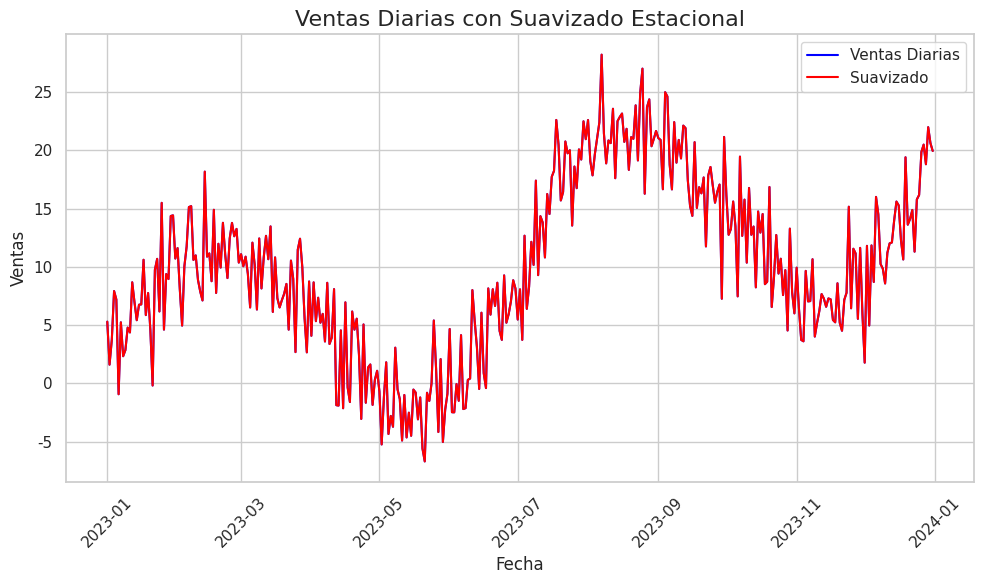

Source code (Python):
import pandas as pd
import numpy as np
import seaborn as sns
import matplotlib.pyplot as plt

# Crear un DataFrame simulado con datos de ventas diarias
np.random.seed(0)  # Semilla para reproducibilidad

# Generar fechas (un año de datos diarios)
dates = pd.date_range('2023-01-01', periods=365, freq='D')

# Simular datos de ventas con una tendencia estacional
seasonality = np.sin(np.linspace(0, 4 * np.pi, 365))  # Sine wave para simular estacionalidad
trend = np.linspace(0, 20, 365)  # Tendencia lineal
noise = np.random.normal(0, 3, 365)  # Ruido aleatorio

# Las ventas son la suma de la tendencia, la estacionalidad y el ruido
sales = trend + seasonality * 10 + noise

# Crear el DataFrame
df = pd.DataFrame({
    'date': dates,
    'sales': sales
})

# Convertir los datos a arrays
df['date'] = np.array(df['date'])
df['sales'] = np.array(df['sales'])

# Crear el gráfico de líneas con Seaborn
sns.set(style="whitegrid")  # Estilo de fondo con cuadrícula

# Gráfico de líneas con la serie de tiempo de ventas
plt.figure(figsize=(10, 6))
sns.lineplot(x='date', y='sales', data=df, label='Ventas Diarias', color='blue')

# Aplicar un suavizado a la serie de tiempo usando un 'Lowess' (suavizado local)
sns.lineplot(x='date', y='sales', data=df, label='Suavizado', color='red', 
             estimator='mean', ci=None)

# Personalizar las líneas con estilos diferenciados
plt.title('Ventas Diarias con Suavizado Estacional', fontsize=16)
plt.xlabel('Fecha', fontsize=12)
plt.ylabel('Ventas', fontsize=12)
plt.xticks(rotation=45)
plt.legend()

# Mostrar el gráfico
plt.tight_layout()
plt.show()
